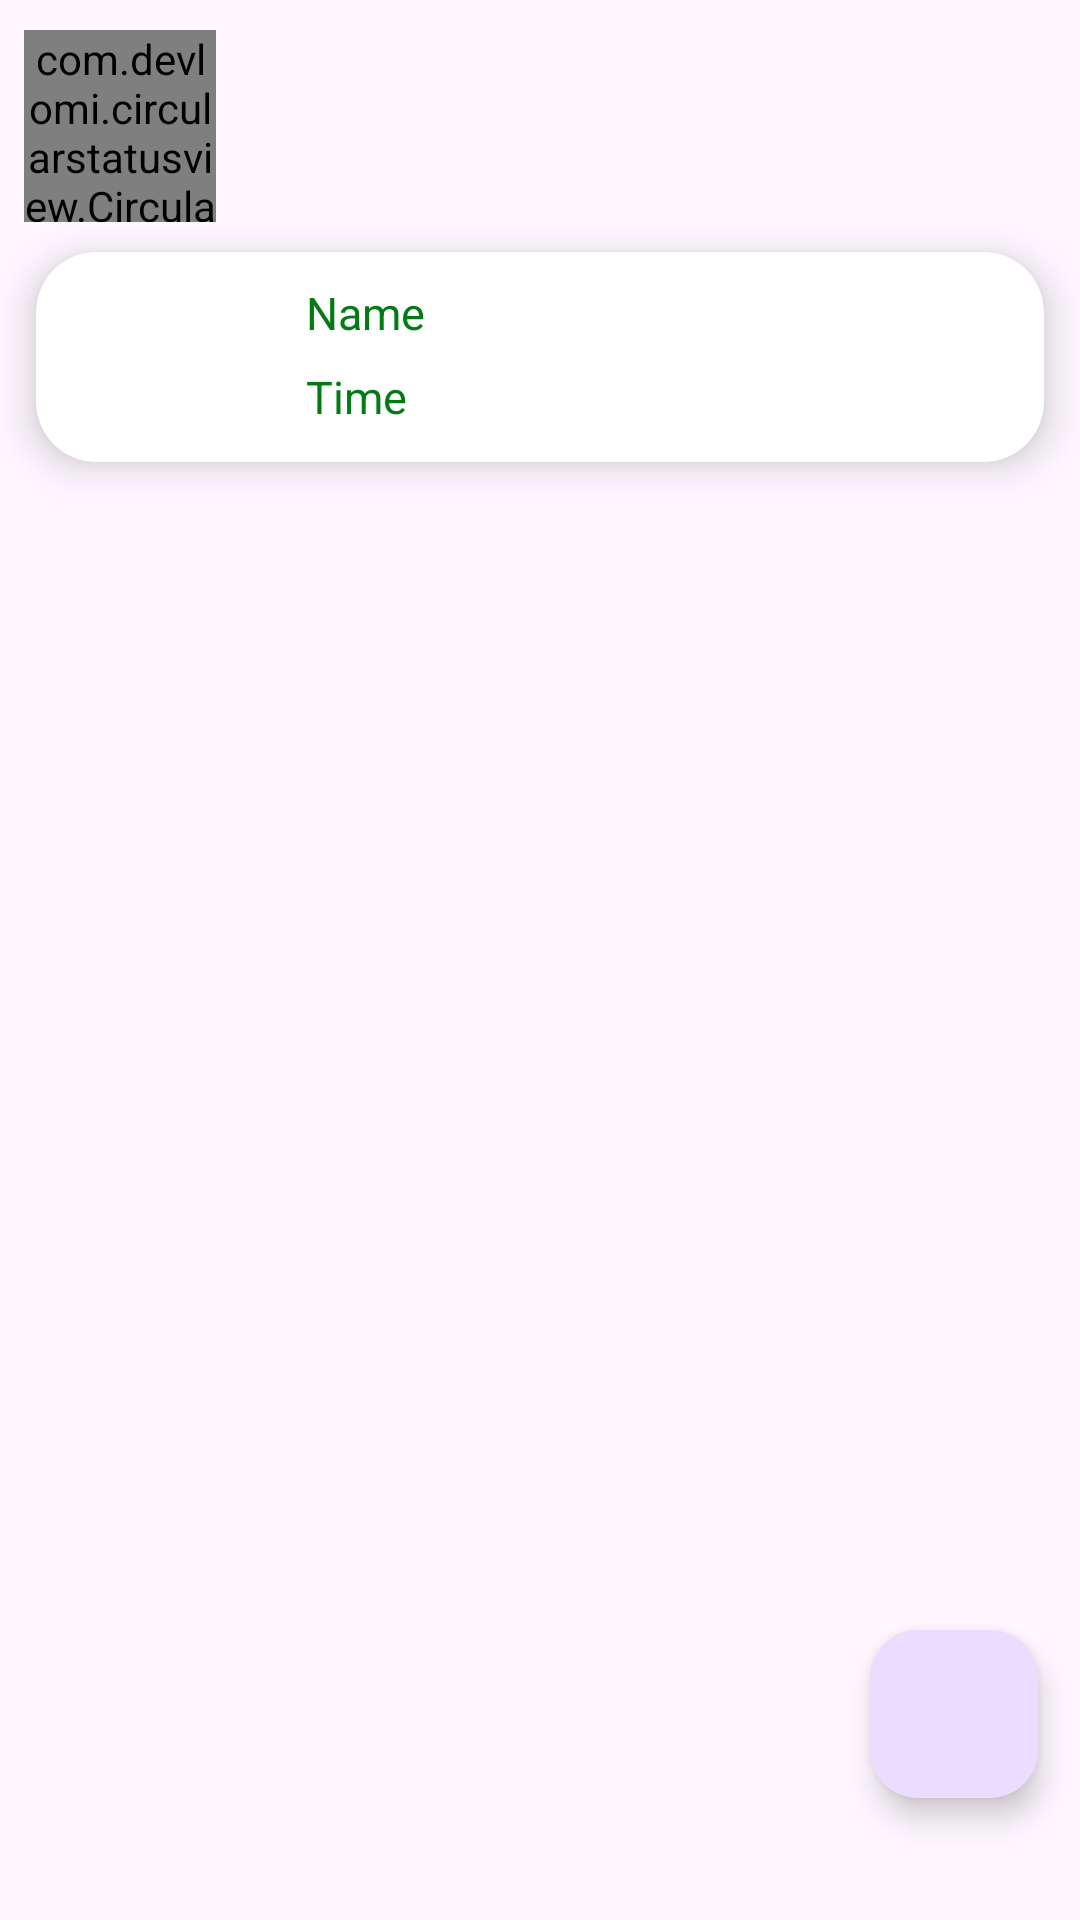

Android layout source for this screen:
<!-- AndroidManifest.xml: application theme Theme.KotlinApp -->
<!-- res/layout/menu_nav_bar.xml -->
<?xml version="1.0" encoding="utf-8"?>
<com.google.android.material.appbar.AppBarLayout
    xmlns:android="http://schemas.android.com/apk/res/android"
    android:layout_width="match_parent"
    xmlns:app="http://schemas.android.com/apk/res-auto"
    android:id="@+id/drawer"
    android:layout_height="match_parent">

    <include layout="@layout/circular_status_view"/>
    <include layout="@layout/list_view"/>
    <include layout="@layout/chat_button"/>
    

</com.google.android.material.appbar.AppBarLayout>
<!-- res/layout/circular_status_view.xml (included above) -->
<?xml version="1.0" encoding="utf-8"?>
<RelativeLayout
xmlns:android="http://schemas.android.com/apk/res/android"
xmlns:app="http://schemas.android.com/apk/res-auto"
xmlns:tools="http://schemas.android.com/tools"
android:id="@+id/image_layout"
android:layout_width="wrap_content"
android:layout_height="wrap_content"
android:layout_marginLeft="8dp"
android:layout_marginTop="10dp"
app:layout_constraintLeft_toLeftOf="parent"
app:layout_constraintTop_toTopOf="parent">


<de.hdodenhof.circleimageview.CircleImageView
    android:id="@+id/image"
    android:layout_width="64dp"
    android:layout_height="64dp"
    android:layout_centerInParent="true"
    android:padding="6dp"
    android:src="@mipmap/ic_launcher" />

<com.devlomi.circularstatusview.CircularStatusView
    android:id="@+id/circular_status_view"
    android:layout_width="64dp"
    android:layout_height="64dp"
    android:layout_centerInParent="true"
    app:portion_color="@color/blue"
    app:portion_spacing="7dp"
    app:portion_width="4dp"
    app:portions_count="8" />


</RelativeLayout>
<!-- res/layout/list_view.xml (included above) -->
<?xml version="1.0" encoding="utf-8"?>
<androidx.cardview.widget.CardView xmlns:android="http://schemas.android.com/apk/res/android"
    android:layout_width="match_parent"
    android:layout_height="70dp"
    xmlns:app="http://schemas.android.com/apk/res-auto"
    android:layout_marginStart="12dp"
    android:layout_marginEnd="12dp"
    android:layout_marginVertical="10dp"
    android:layout_marginHorizontal="10dp"
    app:cardCornerRadius="20dp"
    app:cardElevation="8dp"
    android:id="@+id/listview"
    android:scrollbars="vertical"
    android:layout_marginTop="12dp"
    android:divider="@color/transparent"
    android:dividerHeight="10sp"
    >

    <RelativeLayout
        android:layout_width="match_parent"
        android:layout_height="match_parent">

        <com.google.android.material.imageview.ShapeableImageView
            android:layout_width="50dp"
            android:layout_height="50dp"
            android:id="@+id/image"
            android:src="@drawable/pic"
            android:scaleType="centerCrop"
            android:layout_marginStart="10dp"
            android:layout_marginBottom="10dp"
            android:layout_marginTop="10dp"
            app:shapeAppearanceOverlay="@style/roundImage"/>

        <TextView
            android:id="@+id/listName"
            android:layout_width="120dp"
            android:layout_height="25dp"
            android:text="Name"
            android:textColor="@color/green"
            android:textSize="15sp"
            android:layout_marginTop="10dp"
            android:layout_marginStart="30dp"
            android:layout_toEndOf="@+id/image"/>
        <TextView
            android:id="@+id/time"
            android:layout_width="120dp"
            android:layout_height="25dp"
            android:text="Time"
            android:textColor="@color/green"
            android:textSize="15sp"
            android:layout_marginTop="3dp"
            android:layout_marginStart="30dp"
            android:layout_marginBottom="15dp"
            android:layout_toEndOf="@+id/image"
            android:layout_below="@+id/listName"/>


    </RelativeLayout>
</androidx.cardview.widget.CardView>
<!-- res/layout/chat_button.xml (included above) -->
<?xml version="1.0" encoding="utf-8"?>
<androidx.constraintlayout.widget.ConstraintLayout xmlns:android="http://schemas.android.com/apk/res/android"
    xmlns:app="http://schemas.android.com/apk/res-auto"
    android:layout_width="match_parent"
    android:layout_height="match_parent">

    <com.google.android.material.floatingactionbutton.FloatingActionButton
        android:id="@+id/chatBtn"
        android:layout_width="wrap_content"
        android:layout_height="wrap_content"
        android:clickable="true"
        app:layout_constraintBottom_toBottomOf="parent"
        app:layout_constraintEnd_toEndOf="parent"
        app:layout_constraintHorizontal_bias="0.954"
        app:layout_constraintStart_toStartOf="parent"
        app:layout_constraintTop_toTopOf="parent"
        app:layout_constraintVertical_bias="0.903"
        app:srcCompat="@drawable/chat" />
</androidx.constraintlayout.widget.ConstraintLayout>
<!-- res/layout/card_view.xml (included above) -->
<?xml version="1.0" encoding="utf-8"?>
<com.google.android.material.card.MaterialCardView
    xmlns:android="http://schemas.android.com/apk/res/android"
    android:layout_width="match_parent"
    android:layout_height="wrap_content"
    xmlns:app="http://schemas.android.com/apk/res-auto"
    app:cardBackgroundColor="@color/white"
    app:cardElevation="2dp"
    android:layout_marginTop="10dp"
    android:layout_marginRight="10dp"
    android:layout_marginLeft="10dp"
    app:cardPreventCornerOverlap="true">

    <LinearLayout
        android:layout_width="match_parent"
        android:layout_height="match_parent"
        android:orientation="vertical">
        <com.android.volley.toolbox.NetworkImageView
            android:layout_width="match_parent"
            android:layout_height="200dp"
            android:id="@+id/img"
            android:background="@color/transparent"
            android:scaleType="centerCrop"/>

        <LinearLayout
            android:layout_width="match_parent"
            android:layout_height="match_parent"
            android:orientation="vertical"
            android:padding="16dp">


            <TextView
                android:id="@+id/proj_title"
                android:layout_width="match_parent"
                android:layout_height="wrap_content"
                android:text="Kotlin App"
                android:textColor="@color/black"
                android:textSize="20dp"
                android:textAppearance="@drawable/background_color"/>

            <TextView
                android:id="@+id/lang"
                android:layout_width="match_parent"
                android:layout_height="wrap_content"
                android:text="Kotlin"
                android:textColor="@color/black"
                android:textSize="20dp"
                android:textAppearance="@drawable/background_color"/>
        </LinearLayout>

    </LinearLayout>
</com.google.android.material.card.MaterialCardView>
<!-- resources referenced by this layout -->
<resources>
  <color name="black">#FF000000</color>
  <color name="blue">#79A1F8</color>
  <color name="green">#027B14</color>
  <color name="transparent">#00FFFFFF</color>
  <color name="white">#FFFFFFFF</color>
  <!-- drawable background_color (drawable) -->
  <?xml version="1.0" encoding="utf-8"?>
  <shape xmlns:android="http://schemas.android.com/apk/res/android">
      <stroke android:color="#ffff" android:width="2dp"/>
      <gradient android:centerColor="@color/teal_700"/>
  </shape>
  <style name="roundImage">
          <item name="cornerFamily">rounded</item>
          <item name="cornerSize">50%</item>
      </style>
  <style name="Theme.KotlinApp" parent="Base.Theme.KotlinApp" />
  <color name="teal_700">#FF018786</color>
  <style name="Base.Theme.KotlinApp" parent="Theme.Material3.DayNight.NoActionBar">
          
          
      </style>
</resources>
